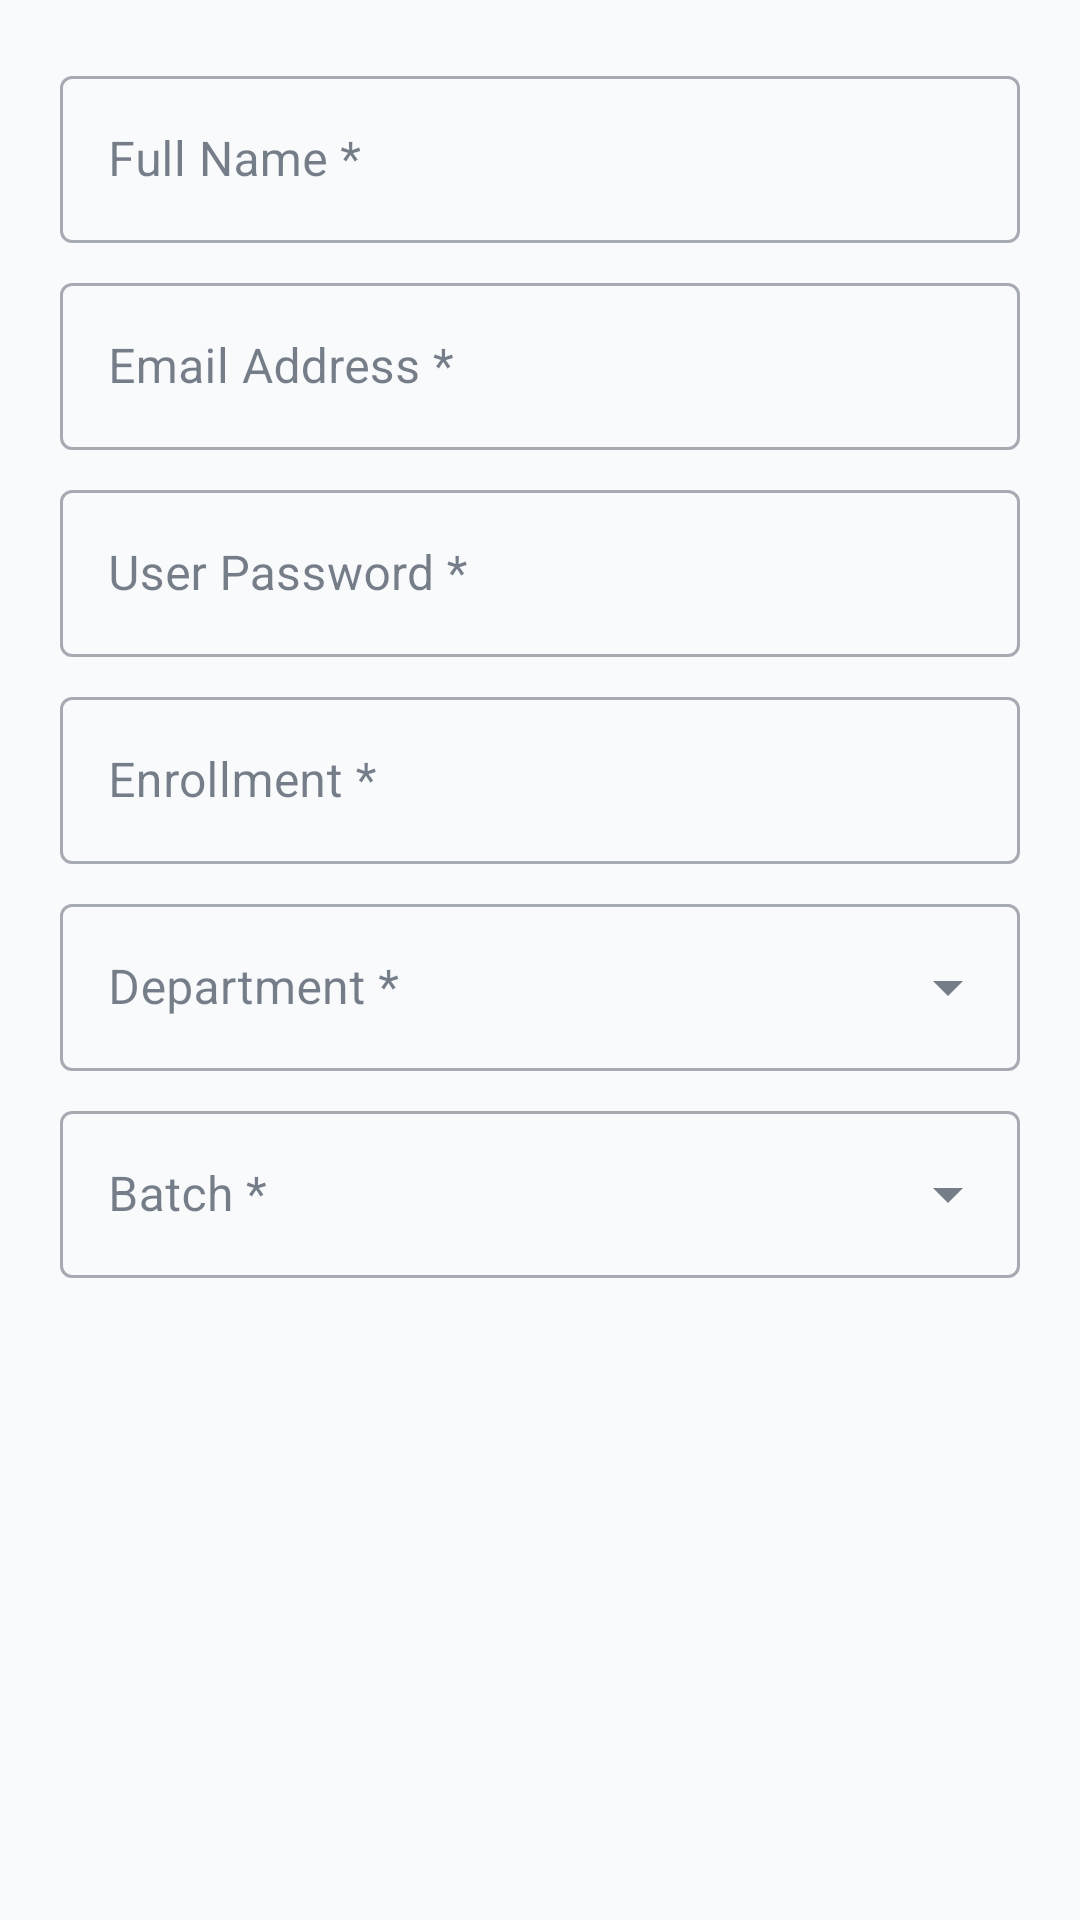

Here is an Android app screen rendered from its layout file. Give the layout XML and the strings, colors and styles it references.
<!-- AndroidManifest.xml: application theme Theme.MyApplication -->
<!-- res/layout/dialog_add_student.xml -->
<?xml version="1.0" encoding="utf-8"?>
<ScrollView xmlns:android="http://schemas.android.com/apk/res/android"
    xmlns:app="http://schemas.android.com/apk/res-auto"
    android:layout_width="match_parent"
    android:layout_height="wrap_content">

    <LinearLayout
        android:layout_width="match_parent"
        android:layout_height="wrap_content"
        android:orientation="vertical"
        android:padding="20dp"
        android:background="@color/bg_deep">

        <com.google.android.material.textfield.TextInputLayout
            android:id="@+id/tilName"
            android:layout_width="match_parent"
            android:layout_height="wrap_content"
            android:hint="Full Name *"
            style="@style/Widget.MaterialComponents.TextInputLayout.OutlinedBox"
            android:layout_marginBottom="8dp">
            <com.google.android.material.textfield.TextInputEditText
                android:id="@+id/etName"
                android:layout_width="match_parent"
                android:layout_height="wrap_content"/>
        </com.google.android.material.textfield.TextInputLayout>

        <com.google.android.material.textfield.TextInputLayout
            android:id="@+id/tilEmail"
            android:layout_width="match_parent"
            android:layout_height="wrap_content"
            android:hint="Email Address *"
            style="@style/Widget.MaterialComponents.TextInputLayout.OutlinedBox"
            android:layout_marginBottom="8dp">
            <com.google.android.material.textfield.TextInputEditText
                android:id="@+id/etEmail"
                android:layout_width="match_parent"
                android:layout_height="wrap_content"
                android:inputType="textEmailAddress"/>
        </com.google.android.material.textfield.TextInputLayout>

        <com.google.android.material.textfield.TextInputLayout
            android:id="@+id/tilPassword"
            android:layout_width="match_parent"
            android:layout_height="wrap_content"
            android:hint="User Password *"
            style="@style/Widget.MaterialComponents.TextInputLayout.OutlinedBox"
            android:layout_marginBottom="8dp">
            <com.google.android.material.textfield.TextInputEditText
                android:id="@+id/etPassword"
                android:layout_width="match_parent"
                android:layout_height="wrap_content"
                android:inputType="textPassword"/>
        </com.google.android.material.textfield.TextInputLayout>

        <com.google.android.material.textfield.TextInputLayout
            android:id="@+id/tilEnrollment"
            android:layout_width="match_parent"
            android:layout_height="wrap_content"
            android:hint="Enrollment *"
            style="@style/Widget.MaterialComponents.TextInputLayout.OutlinedBox"
            android:layout_marginBottom="8dp">
            <com.google.android.material.textfield.TextInputEditText
                android:id="@+id/etEnrollment"
                android:layout_width="match_parent"
                android:layout_height="wrap_content"
                android:inputType="textCapCharacters"/>
        </com.google.android.material.textfield.TextInputLayout>

        <com.google.android.material.textfield.TextInputLayout
            android:id="@+id/tilDepartment"
            android:layout_width="match_parent"
            android:layout_height="wrap_content"
            android:hint="Department *"
            style="@style/Widget.MaterialComponents.TextInputLayout.OutlinedBox.ExposedDropdownMenu"
            android:layout_marginBottom="8dp">
            <AutoCompleteTextView
                android:id="@+id/actvDepartment"
                android:layout_width="match_parent"
                android:layout_height="wrap_content"
                android:inputType="none"/>
        </com.google.android.material.textfield.TextInputLayout>

        <com.google.android.material.textfield.TextInputLayout
            android:id="@+id/tilBatch"
            android:layout_width="match_parent"
            android:layout_height="wrap_content"
            android:hint="Batch *"
            style="@style/Widget.MaterialComponents.TextInputLayout.OutlinedBox.ExposedDropdownMenu">
            <AutoCompleteTextView
                android:id="@+id/actvBatch"
                android:layout_width="match_parent"
                android:layout_height="wrap_content"
                android:inputType="none"/>
        </com.google.android.material.textfield.TextInputLayout>

    </LinearLayout>
</ScrollView>
<!-- resources referenced by this layout -->
<resources>
  <color name="bg_deep">#F8FAFC</color>
  <style name="Theme.MyApplication" parent="Theme.Material3.Light.NoActionBar">
          
          <item name="android:statusBarColor">@color/bg_deep</item>
          <item name="android:navigationBarColor">@color/bottom_nav_bg</item>
          <item name="android:windowBackground">@color/bg_deep</item>
          <item name="android:windowLightStatusBar" tools:targetApi="23">true</item>
  
          
          <item name="colorPrimary">@color/primary</item>
          <item name="colorOnPrimary">@color/white</item>
          <item name="colorPrimaryContainer">@color/primary_dark</item>
          <item name="colorOnPrimaryContainer">@color/primary_light</item>
          <item name="colorSecondary">@color/secondary</item>
          <item name="colorOnSecondary">@color/black</item>
          <item name="colorTertiary">@color/accent</item>
  
          
          <item name="colorSurface">@color/bg_card</item>
          <item name="colorOnSurface">@color/text_primary</item>
          <item name="colorSurfaceVariant">@color/bg_surface</item>
          <item name="colorOnSurfaceVariant">@color/text_secondary</item>
          <item name="android:colorBackground">@color/bg_deep</item>
          <item name="colorOnBackground">@color/text_primary</item>
  
          
          <item name="colorError">@color/error_red</item>
          <item name="colorOnError">@color/white</item>
  
          
          <item name="materialButtonStyle">@style/Widget.App.Button.Primary</item>
      </style>
  <color name="bottom_nav_bg">#FFFFFF</color>
  <color name="primary">#0F5D73</color>
  <color name="white">#FFFFFFFF</color>
  <color name="primary_dark">#0A4151</color>
  <color name="primary_light">#E0F2F1</color>
  <color name="secondary">#10B981</color>
  <color name="black">#FF000000</color>
  <color name="accent">#10B981</color>
  <color name="bg_card">#FFFFFF</color>
  <color name="text_primary">#1E293B</color>
  <color name="bg_surface">#FFFFFF</color>
  <color name="text_secondary">#64748B</color>
  <color name="error_red">#EF4444</color>
  <style name="Widget.App.Button.Primary" parent="Widget.Material3.Button">
          <item name="shapeAppearance">@style/ShapeAppearance.App.Medium</item>
          <item name="backgroundTint">@color/primary</item>
          <item name="android:textColor">@color/white</item>
          <item name="android:paddingTop">14dp</item>
          <item name="android:paddingBottom">14dp</item>
          <item name="android:textSize">16sp</item>
          <item name="android:textStyle">bold</item>
      </style>
  <style name="ShapeAppearance.App.Medium" parent="ShapeAppearance.Material3.MediumComponent">
          <item name="cornerSize">20dp</item>
      </style>
</resources>
